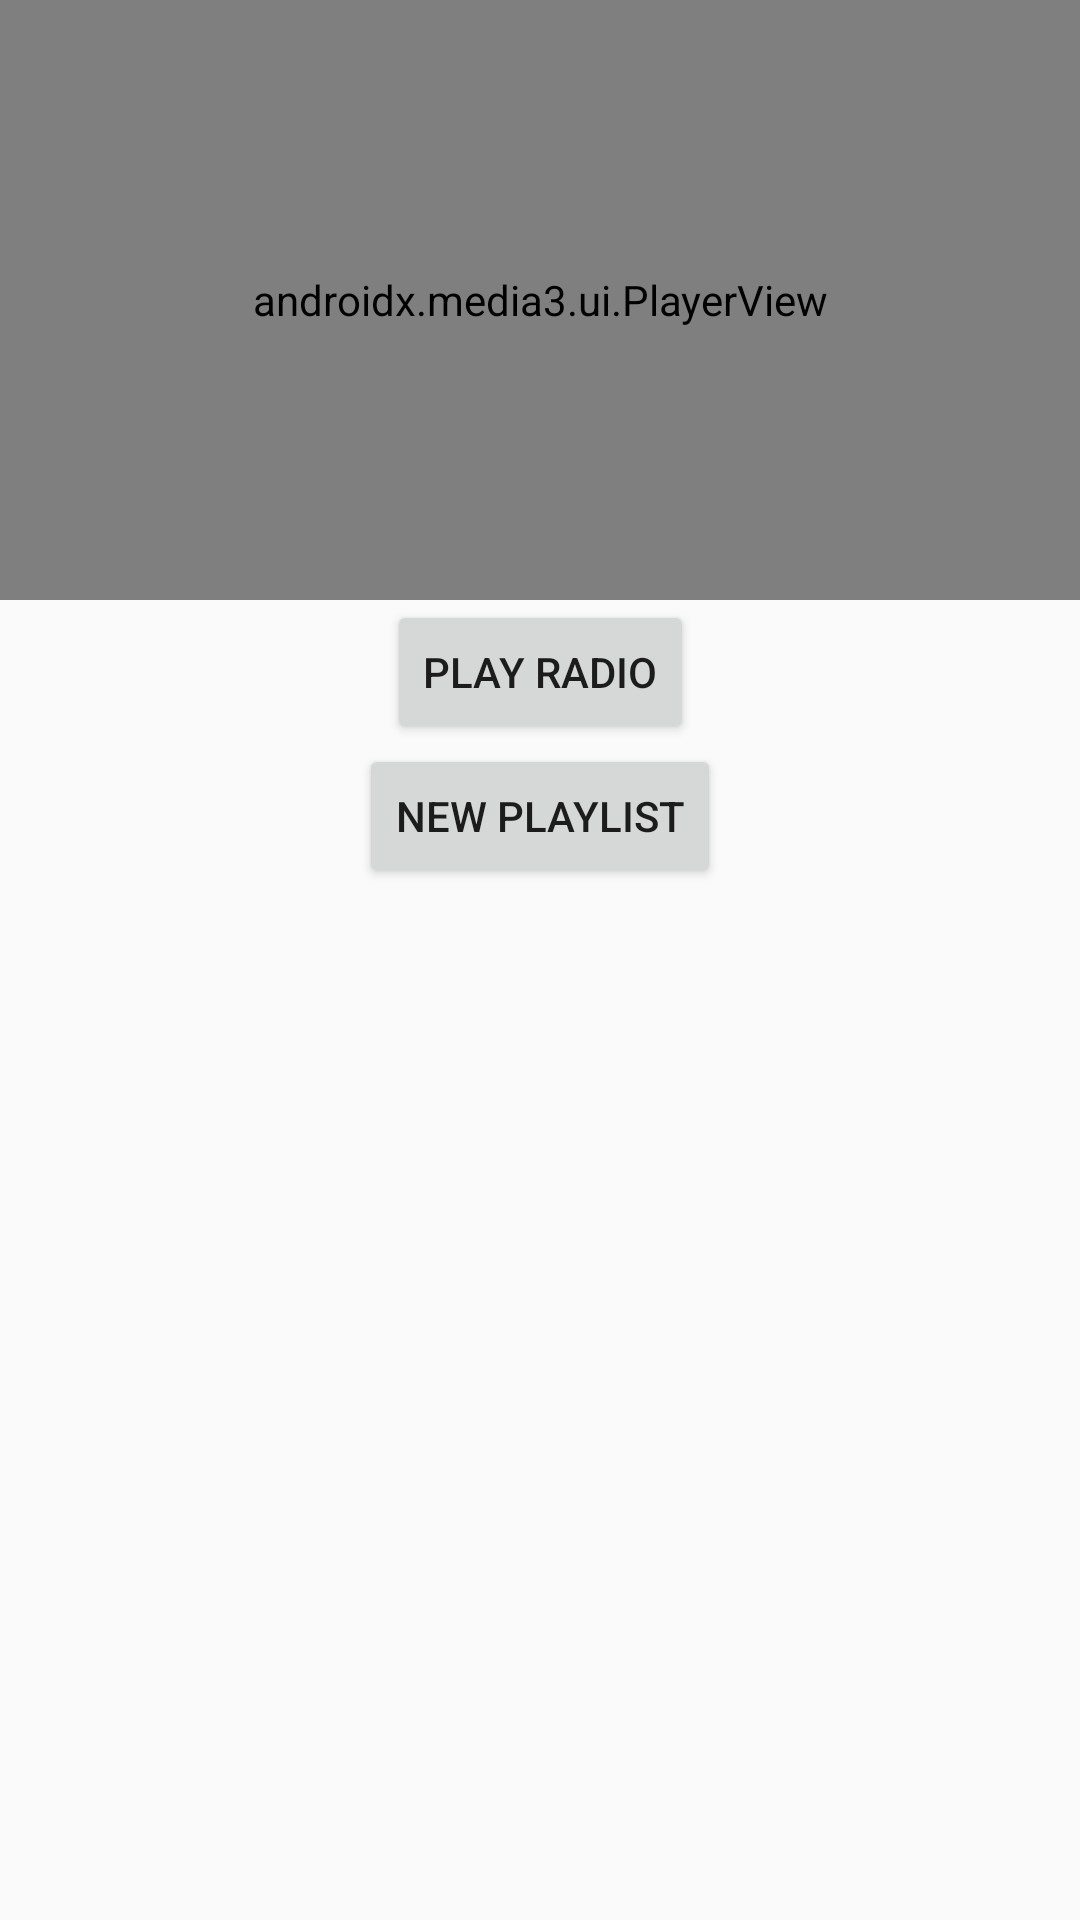

This screen was rendered from an Android layout file. Write that file and the resources it references.
<!-- AndroidManifest.xml: application theme Theme.MediaPlayer -->
<!-- res/layout/activity_main.xml -->
<?xml version="1.0" encoding="utf-8"?>
<androidx.constraintlayout.widget.ConstraintLayout
    xmlns:android="http://schemas.android.com/apk/res/android"
    xmlns:app="http://schemas.android.com/apk/res-auto"
    android:layout_width="match_parent"
    android:layout_height="match_parent">

    <androidx.media3.ui.PlayerView
        android:id="@+id/playerView"
        android:layout_width="match_parent"
        android:layout_height="200dp"
        app:layout_constraintTop_toTopOf="parent" />

    <Button
        android:id="@+id/radioButton"
        android:layout_width="wrap_content"
        android:layout_height="wrap_content"
        android:text="@string/play_radio"
        app:layout_constraintTop_toBottomOf="@id/playerView"
        app:layout_constraintStart_toStartOf="parent"
        app:layout_constraintEnd_toEndOf="parent" />

    <Button
        android:id="@+id/addPlaylistButton"
        android:layout_width="wrap_content"
        android:layout_height="wrap_content"
        android:text="@string/new_playlist"
        app:layout_constraintTop_toBottomOf="@id/radioButton"
        app:layout_constraintStart_toStartOf="parent"
        app:layout_constraintEnd_toEndOf="parent" />

    <androidx.recyclerview.widget.RecyclerView
        android:id="@+id/playlistRecyclerView"
        android:layout_width="0dp"
        android:layout_height="0dp"
        app:layout_constraintTop_toBottomOf="@id/addPlaylistButton"
        app:layout_constraintBottom_toBottomOf="parent"
        app:layout_constraintStart_toStartOf="parent"
        app:layout_constraintEnd_toEndOf="parent" />

</androidx.constraintlayout.widget.ConstraintLayout>
<!-- resources referenced by this layout -->
<resources>
  <string name="new_playlist">New Playlist</string>
  <string name="play_radio">Play Radio</string>
  <style name="Theme.MediaPlayer" parent="Theme.AppCompat.Light.DarkActionBar" />
</resources>
